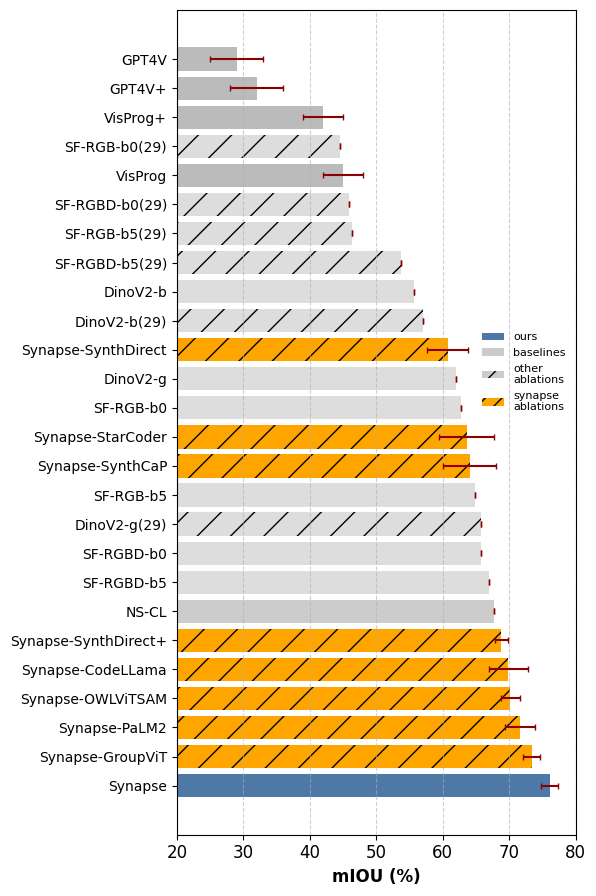

Write Python code to recreate this figure.
import matplotlib.pyplot as plt
import numpy as np
from matplotlib.colors import TABLEAU_COLORS
from matplotlib.patches import Patch

plt.rcParams['font.size'] = 8
plt.rcParams['font.family'] = 'Times New Roman'


# method: [miou, error, color, solid]
COLOR1 = '#4E79A7'
COLOR2 = '#CCCCCC'
COLOR3 = '#BBBBBB'
COLOR4 = '#DDDDDD'
COLOR_ORANGE = '#FFA500'
DATA = {
    'Synapse': [76.11, 1.32, COLOR1, 'solid'],
    'Synapse-SynthDirect': [60.74, 3.12, COLOR_ORANGE, 'dashed'],
    'Synapse-SynthDirect+': [68.86, 0.92, COLOR_ORANGE, 'dashed'],
    'Synapse-SynthCaP': [64.11, 3.98, COLOR_ORANGE, 'dashed'],
    'Synapse-CodeLLama': [69.88, 2.95, COLOR_ORANGE, 'dashed'],
    'Synapse-StarCoder': [63.62, 4.12, COLOR_ORANGE, 'dashed'],
    'Synapse-PaLM2': [71.62, 2.29, COLOR_ORANGE, 'dashed'],
    'Synapse-OWLViTSAM': [70.17, 1.44, COLOR_ORANGE, 'dashed'],
    'Synapse-GroupViT': [73.41, 1.29, COLOR_ORANGE, 'dashed'],
    'SF-RGB-b0(29)': [44.58, 0.0, COLOR4, 'dashed'],
    'SF-RGB-b5(29)': [46.30, 0.0, COLOR4, 'dashed'],
    'SF-RGBD-b0(29)': [45.84, 0.0, COLOR4, 'dashed'],
    'SF-RGBD-b5(29)': [53.81, 0.0, COLOR4, 'dashed'],
    'GPT4V': [29.00, 4.0, COLOR3, 'solid'],
    'GPT4V+': [32.00, 4.0, COLOR3, 'solid'],
    'VisProg': [45.00, 3.0, COLOR3, 'solid'],
    'VisProg+': [42.00, 3.0, COLOR3, 'solid'],
    'SF-RGB-b0': [62.75, 0.0, COLOR4, 'solid'],
    'SF-RGB-b5': [64.81, 0.0, COLOR4, 'solid'],
    'SF-RGBD-b0': [65.84, 0.0, COLOR4, 'solid'],
    'SF-RGBD-b5': [67.00, 0.0, COLOR4, 'solid'],
    'DinoV2-b': [55.72, 0.0, COLOR4, 'solid'],
    'DinoV2-g': [61.94, 0.0, COLOR4, 'solid'],
    'NS-CL': [67.68, 0.0, COLOR2, 'solid'],
    'DinoV2-b(29)': [57.05, 0.0, COLOR4, 'dashed'],
    'DinoV2-g(29)': [65.71, 0.0, COLOR4, 'dashed'],
}

# Sort data by mIOU
sorted_methods = sorted(DATA.keys(), key=lambda x: DATA[x][0], reverse=True)
sorted_miou = [DATA[method][0] for method in sorted_methods]
sorted_error = [DATA[method][1] for method in sorted_methods]
sorted_colors = [DATA[method][2] for method in sorted_methods]
sorted_hatches = ["/" if DATA[method][3] == "dashed" else None for method in sorted_methods]

fig, ax = plt.subplots(figsize=(6, 9))
bars = ax.barh(sorted_methods, sorted_miou, xerr=sorted_error, color=sorted_colors, capsize=2, hatch=sorted_hatches,
              ecolor='darkred')

# Customize the plot
ax.set_xlabel('mIOU (%)', fontsize=12, family='Times New Roman', weight='bold')
ax.set_xlim(20, 80)
ax.set_xticks(np.arange(20, 81, 10))
ax.set_ylabel('')
plt.xticks(fontsize=12, family='Times New Roman')
plt.yticks(rotation=0, ha='right', fontsize=10, family='Times New Roman')
ax.grid(axis='x', linestyle='--', alpha=0.6)

# Add gridlines and improve the appearance
# ax.grid(True, linestyle='--', alpha=0.6)
# ax.set_axisbelow(True)

# Create custom legend patches
legend_patches = [
    Patch(facecolor=COLOR1, label='ours', hatch=None),
    Patch(facecolor=COLOR2, label='baselines', hatch=None),
    Patch(facecolor=COLOR2, label='other\nablations', hatch='//'),
    Patch(facecolor=COLOR_ORANGE, label='synapse\nablations', hatch='//'),
]

# Add legend to the plot
ax.legend(handles=legend_patches, loc='lower right', bbox_to_anchor=(1, 0.5), ncol=1, frameon=False)

# Show plot
plt.tight_layout()
plt.show()

# save
# fig.savefig('/home/<user>/AMRL_Research/repos/nspl/scripts/safety/plots/overview_plot_vert.png', dpi=500)
